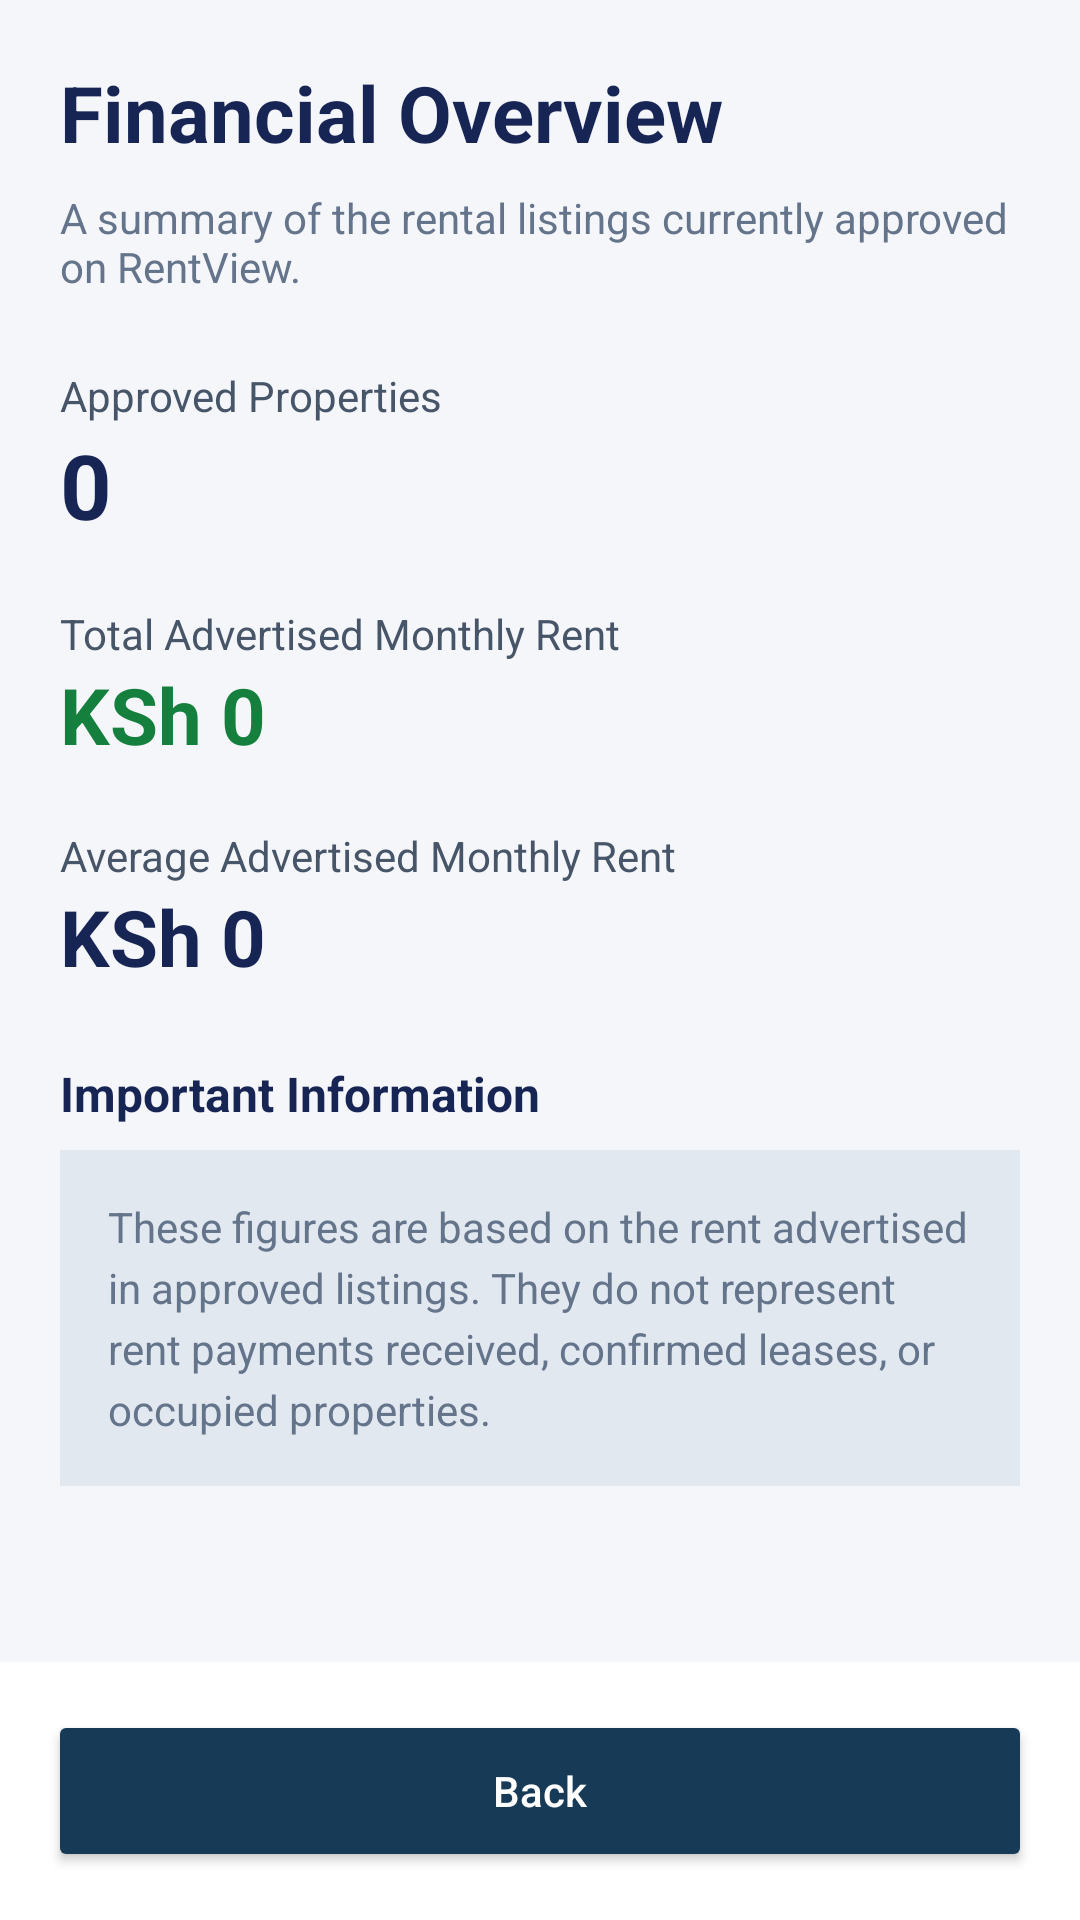

Android layout source for this screen:
<!-- AndroidManifest.xml: application theme Theme.rentview -->
<!-- res/layout/activity_financial_overview.xml -->
<?xml version="1.0" encoding="utf-8"?>
<LinearLayout xmlns:android="http://schemas.android.com/apk/res/android"
    android:layout_width="match_parent"
    android:layout_height="match_parent"
    android:orientation="vertical"
    android:background="#F5F6FA">

    
    <ScrollView
        android:layout_width="match_parent"
        android:layout_height="0dp"
        android:layout_weight="1">

        <LinearLayout
            android:layout_width="match_parent"
            android:layout_height="wrap_content"
            android:orientation="vertical"
            android:padding="20dp">

            
            <TextView
                android:layout_width="match_parent"
                android:layout_height="wrap_content"
                android:text="@string/financial_overview"
                android:textColor="#172554"
                android:textSize="26sp"
                android:textStyle="bold"
                android:layout_marginBottom="8dp" />

            <TextView
                android:layout_width="match_parent"
                android:layout_height="wrap_content"
                android:text="@string/financial_summary_subtitle"
                android:textColor="#64748B"
                android:textSize="14sp"
                android:layout_marginBottom="24dp" />

            
            <TextView
                android:layout_width="match_parent"
                android:layout_height="wrap_content"
                android:text="@string/approved_properties"
                android:textColor="#475569"
                android:textSize="14sp" />

            <TextView
                android:id="@+id/tvApprovedPropertyCount"
                android:layout_width="match_parent"
                android:layout_height="wrap_content"
                android:text="@string/zero_value"
                android:textColor="#172554"
                android:textSize="30sp"
                android:textStyle="bold"
                android:paddingBottom="20dp" />

            
            <TextView
                android:layout_width="match_parent"
                android:layout_height="wrap_content"
                android:text="@string/total_advertised_monthly_rent"
                android:textColor="#475569"
                android:textSize="14sp" />

            <TextView
                android:id="@+id/tvTotalAdvertisedRent"
                android:layout_width="match_parent"
                android:layout_height="wrap_content"
                android:text="@string/default_rent_value"
                android:textColor="#15803D"
                android:textSize="26sp"
                android:textStyle="bold"
                android:paddingBottom="20dp" />

            
            <TextView
                android:layout_width="match_parent"
                android:layout_height="wrap_content"
                android:text="@string/average_advertised_monthly_rent"
                android:textColor="#475569"
                android:textSize="14sp" />

            <TextView
                android:id="@+id/tvAverageAdvertisedRent"
                android:layout_width="match_parent"
                android:layout_height="wrap_content"
                android:text="@string/default_rent_value"
                android:textColor="#172554"
                android:textSize="26sp"
                android:textStyle="bold"
                android:paddingBottom="24dp" />

            
            <TextView
                android:layout_width="match_parent"
                android:layout_height="wrap_content"
                android:text="@string/important_information"
                android:textColor="#172554"
                android:textSize="16sp"
                android:textStyle="bold"
                android:layout_marginBottom="8dp" />

            <TextView
                android:layout_width="match_parent"
                android:layout_height="wrap_content"
                android:text="@string/financial_disclaimer"
                android:textColor="#64748B"
                android:textSize="14sp"
                android:lineSpacingExtra="4dp"
                android:background="#E2E8F0"
                android:padding="16dp" />

        </LinearLayout>
    </ScrollView>

    
    <LinearLayout
        android:layout_width="match_parent"
        android:layout_height="wrap_content"
        android:orientation="vertical"
        android:padding="16dp"
        android:background="#FFFFFF">

        <Button
            android:id="@+id/btnBack"
            android:layout_width="match_parent"
            android:layout_height="54dp"
            android:text="@string/back"
            android:textAllCaps="false"
            android:textColor="#FFFFFF"
            android:backgroundTint="#173B57" />

    </LinearLayout>

</LinearLayout>
<!-- resources referenced by this layout -->
<resources>
  <string name="approved_properties">Approved Properties</string>
  <string name="average_advertised_monthly_rent">Average Advertised Monthly Rent</string>
  <string name="back">Back</string>
  <string name="default_rent_value">KSh 0</string>
  <string name="financial_disclaimer">These figures are based on the rent advertised in approved listings. They do not represent rent payments received, confirmed leases, or occupied properties.</string>
  <string name="financial_overview">Financial Overview</string>
  <string name="financial_summary_subtitle">A summary of the rental listings currently approved on RentView.</string>
  <string name="important_information">Important Information</string>
  <string name="total_advertised_monthly_rent">Total Advertised Monthly Rent</string>
  <string name="zero_value">0</string>
  <style name="Theme.rentview" parent="Base.Theme.rentview" />
  <style name="Base.Theme.rentview" parent="Theme.Material3.DayNight.NoActionBar">
          
          
      </style>
</resources>
